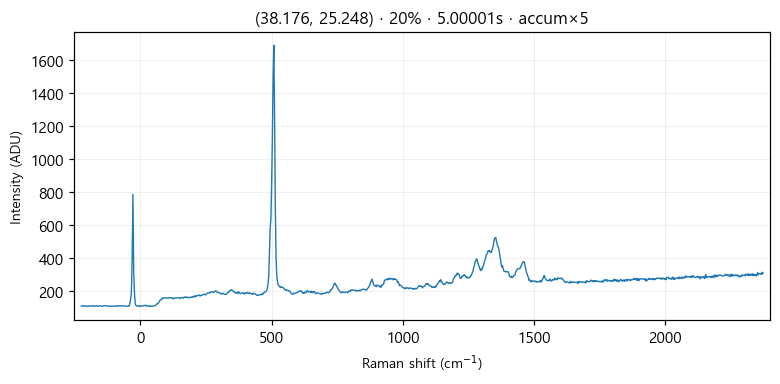

The table this chart was drawn from, first rows:
# laser_power_pct, 20
# exposure_time, 5
# laser_nm, 532
# mode, accumulate
pixel_index, raman_shift_cm-1, wavelength_nm, intensity
0, -224.8, 525.7, 113.0
1, -221.8, 525.8, 110.0
2, -218.7, 525.9, 112.0
3, -215.6, 526, 114.0
4, -212.6, 526.1, 112.0
5, -209.5, 526.2, 113.0
6, -206.5, 526.2, 111.0
7, -203.4, 526.3, 112.0
8, -200.3, 526.4, 110.0
9, -197.3, 526.5, 110.0
10, -194.2, 526.6, 114.0
11, -191.2, 526.7, 113.0
12, -188.1, 526.7, 112.0
13, -185.1, 526.8, 111.0
14, -182, 526.9, 114.0
15, -179, 527, 114.0
16, -175.9, 527.1, 110.0
17, -172.9, 527.2, 113.0
18, -169.8, 527.3, 111.0
19, -166.8, 527.3, 115.0
20, -163.7, 527.4, 112.0
21, -160.7, 527.5, 111.0
22, -157.6, 527.6, 112.0
23, -154.6, 527.7, 113.0
24, -151.6, 527.8, 114.0
25, -148.5, 527.9, 112.0
26, -145.5, 527.9, 110.0
27, -142.4, 528, 112.0
28, -139.4, 528.1, 113.0
29, -136.4, 528.2, 115.0
30, -133.3, 528.3, 112.0
31, -130.3, 528.4, 114.0
32, -127.3, 528.4, 112.0
33, -124.3, 528.5, 113.0
34, -121.2, 528.6, 110.0
35, -118.2, 528.7, 110.0
36, -115.2, 528.8, 112.0
37, -112.2, 528.9, 111.0
38, -109.1, 529, 111.0
39, -106.1, 529, 111.0
40, -103.1, 529.1, 112.0
41, -100.1, 529.2, 110.0
42, -97.05, 529.3, 111.0
43, -94.03, 529.4, 112.0
44, -91.01, 529.5, 112.0
45, -88, 529.5, 109.0
46, -84.98, 529.6, 114.0
47, -81.97, 529.7, 114.0
48, -78.96, 529.8, 114.0
49, -75.95, 529.9, 111.0
50, -72.94, 530, 114.0
51, -69.93, 530, 113.0
52, -66.93, 530.1, 113.0
53, -63.92, 530.2, 113.0
54, -60.92, 530.3, 113.0
55, -57.91, 530.4, 112.0
... 968 more rows
